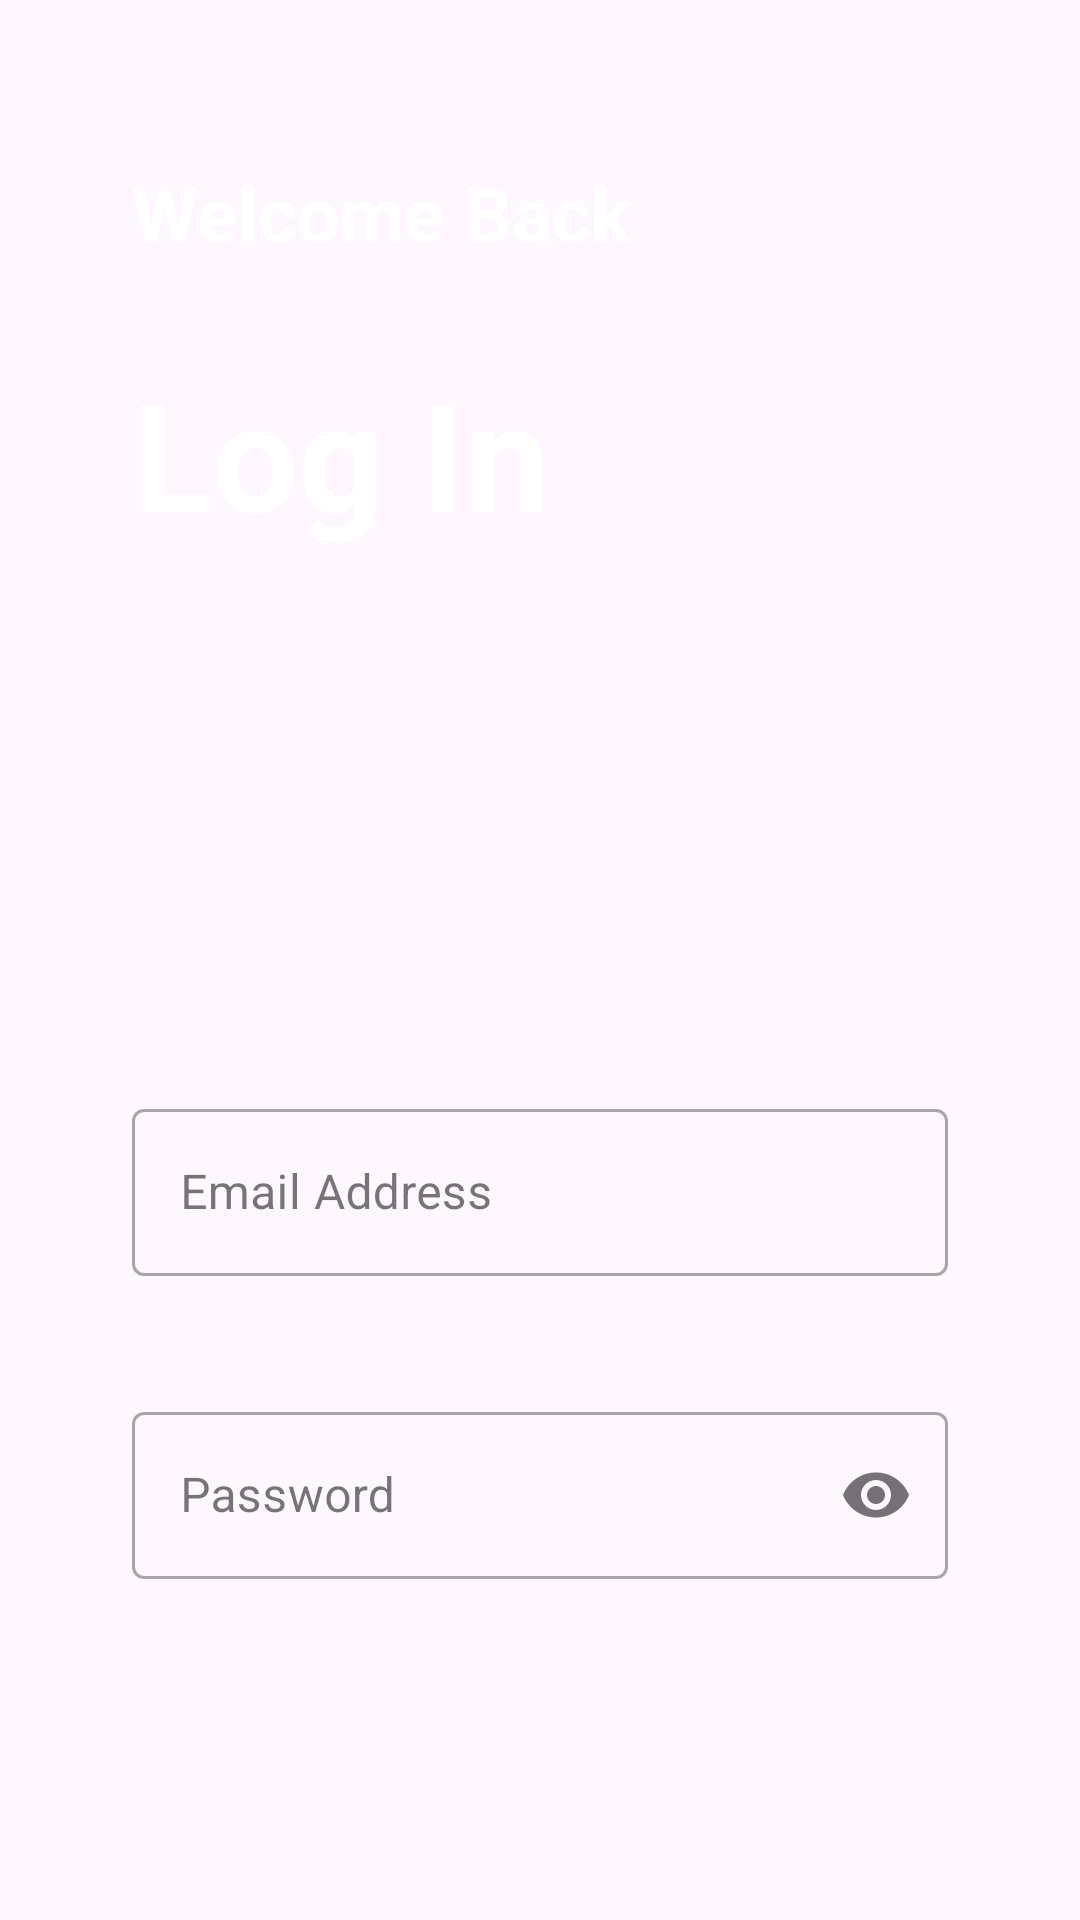

The Android layout XML behind this screen, and the referenced resources:
<!-- AndroidManifest.xml: application theme Theme.MDConline -->
<!-- res/layout/activity_loginpage.xml -->
<?xml version="1.0" encoding="utf-8"?>
<LinearLayout xmlns:android="http://schemas.android.com/apk/res/android"
    xmlns:app="http://schemas.android.com/apk/res-auto"
    xmlns:tools="http://schemas.android.com/tools"
    android:id="@+id/main"
    android:layout_width="match_parent"
    android:layout_height="match_parent"
    tools:context=".loginpage"
    android:background="@drawable/screen"
    android:padding="44dp"

    android:orientation="vertical">

    <TextView
        android:layout_width="match_parent"
        android:layout_height="wrap_content"
        android:textStyle="bold"
        android:textSize="25dp"
        android:layout_marginTop="10dp"
        android:textColor="@color/white"
        android:text="Welcome Back"/>


    <TextView
        android:layout_width="match_parent"
        android:layout_height="wrap_content"
        android:textStyle="bold"
        android:textSize="50dp"
        android:layout_marginTop="30dp"
        android:textColor="@color/white"
        android:text="Log In"/>

    <com.google.android.material.textfield.TextInputLayout
        android:layout_width="match_parent"
        android:layout_height="wrap_content"
        android:layout_marginTop="180dp"
        style="@style/Widget.MaterialComponents.TextInputLayout.OutlinedBox">
        
        
        <com.google.android.material.textfield.TextInputEditText
           android:id="@+id/email"
            android:layout_width="match_parent"
            android:layout_height="wrap_content"
            android:hint="Email Address"
            android:textColor="@color/black"
            android:inputType="textEmailAddress"/>

    </com.google.android.material.textfield.TextInputLayout>


    <com.google.android.material.textfield.TextInputLayout
        android:layout_width="match_parent"
        android:layout_height="wrap_content"
        android:layout_marginTop="40dp"
        app:passwordToggleEnabled="true"
        style="@style/Widget.MaterialComponents.TextInputLayout.OutlinedBox">


        <com.google.android.material.textfield.TextInputEditText
            android:id="@+id/password"
            android:layout_width="match_parent"
            android:layout_height="wrap_content"
            android:hint="Password"
            android:textColor="@color/black"
            android:inputType="textPassword"/>

    </com.google.android.material.textfield.TextInputLayout>

    <Button
        android:id="@+id/signinbtn"
        android:layout_width="match_parent"
        android:layout_height="64dp"
        android:layout_marginTop="140dp"
        android:background="@drawable/round_btn"
        android:text="Sign In"
        android:textSize="20dp"
        android:textStyle="bold" />

<LinearLayout
    android:layout_width="match_parent"
    android:layout_height="wrap_content"
    android:orientation="horizontal"
    android:layout_marginTop="20dp"
    android:gravity="center">


    <TextView
        android:layout_width="wrap_content"
        android:layout_height="wrap_content"
        android:text="Don't Have an account ?"
        android:textSize="18dp"
        android:textStyle="bold"/>

    <TextView
        android:id="@+id/signuptxt"
        android:layout_width="wrap_content"
        android:layout_height="wrap_content"
        android:text="Sign Up"
        android:textSize="18dp"
        android:textColor="@color/blue"
        android:layout_marginLeft="10dp"
        android:textStyle="bold"/>


</LinearLayout>

</LinearLayout>
<!-- resources referenced by this layout -->
<resources>
  <color name="black">#FF000000</color>
  <color name="blue">#04ACF8</color>
  <color name="white">#FFFFFFFF</color>
  <!-- drawable round_btn (drawable) -->
  <?xml version="1.0" encoding="utf-8"?>
  <shape  android:shape="rectangle"
      xmlns:android="http://schemas.android.com/apk/res/android">
  
      <stroke android:color="@color/blue"/>
      <corners android:radius="20dp"/>
  
  
  </shape>
  <style name="Theme.MDConline" parent="Base.Theme.MDConline" />
  <style name="Base.Theme.MDConline" parent="Theme.Material3.DayNight.NoActionBar">
          
          
          <item name="colorPrimary">@color/blue</item>
          <item name="colorPrimaryVariant">@color/blue</item>
          <item name="colorOnPrimary">@color/white</item>
  
          <item name="android:statusBarColor">?attr/colorPrimaryVariant</item>
  
  
  
  
      </style>
</resources>
